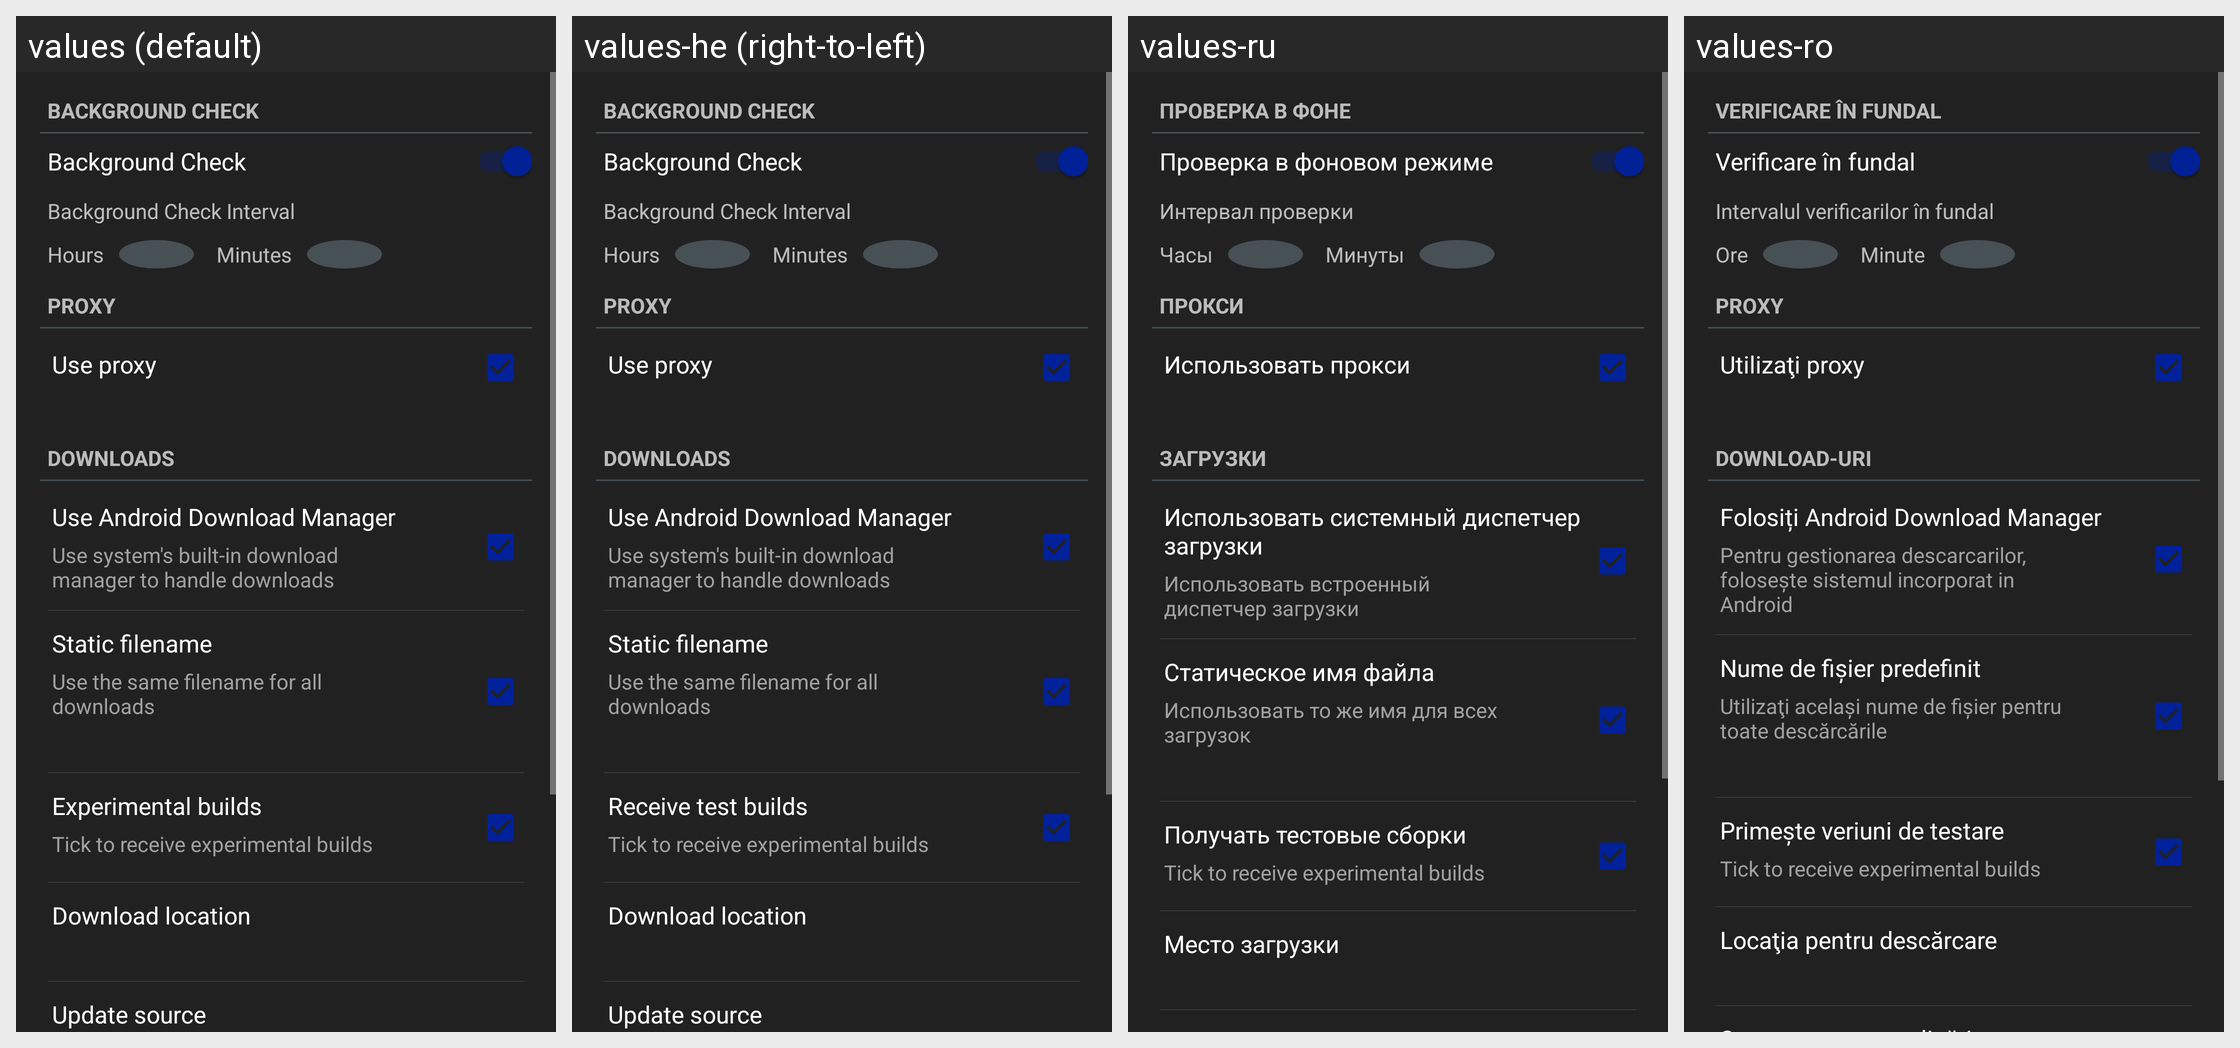

Here is an Android app screen in its default locale and in the app's own translations. Write out the translated-string differences for the strings that appear on this screen.
Android screen res/layout/settings_layout.xml rendered under 4 locales, left to right: values (default), values-he (right-to-left), values-ru, values-ro. Device: Nexus 5 (rendered at 1080×1920; each locale shown at half size, 540×960, under a caption strip naming it); theme AppTheme.
Other locales in the repository, not shown: values-af, values-ar, values-ca, values-cs, values-de, values-el, values-es, values-fr, values-hu, values-it, values-ja, values-ko, values-nl, values-no, values-pl, values-pt, values-sr, values-vi, values-zh.
Strings drawn on this screen, with the default value and each locale's value (text and hints the layout hard-codes, and strings that could not be matched under every locale, appear in the picture but are not listed):

settings_category_backgroundCheck
  values: BACKGROUND CHECK
  values-he: BACKGROUND CHECK
  values-ru: ПРОВЕРКА В ФОНЕ
  values-ro: VERIFICARE ÎN FUNDAL

settings_switch_backgroundCheck
  values: Background Check
  values-he: Background Check
  values-ru: Проверка в фоновом режиме
  values-ro: Verificare în fundal

settings_textView_backgroundCheckInterval
  values: Background Check Interval
  values-he: Background Check Interval
  values-ru: Интервал проверки
  values-ro: Intervalul verificarilor în fundal

hours
  values: Hours
  values-he: Hours
  values-ru: Часы
  values-ro: Ore

minutes
  values: Minutes
  values-he: Minutes
  values-ru: Минуты
  values-ro: Minute

settings_category_proxy
  values: PROXY
  values-he: PROXY
  values-ru: ПРОКСИ
  values-ro: PROXY

settings_btn_useProxy
  values: Use proxy
  values-he: Use proxy
  values-ru: Использовать прокси
  values-ro: Utilizaţi proxy

settings_category_downloads
  values: DOWNLOADS
  values-he: DOWNLOADS
  values-ru: ЗАГРУЗКИ
  values-ro: DOWNLOAD-URI

settings_checkbox_useAndroidDM
  values: Use Android Download Manager
  values-he: Use Android Download Manager
  values-ru: Использовать системный диспетчер загрузки
  values-ro: Folosiți Android Download Manager

settings_info_useAndroidDM
  values: Use system's built-in download manager to handle downloads
  values-he: Use system's built-in download manager to handle downloads
  values-ru: Использовать встроенный диспетчер загрузки
  values-ro: Pentru gestionarea descarcarilor, folosește sistemul incorporat in Android

settings_btn_staticFilename
  values: Static filename
  values-he: Static filename
  values-ru: Статическое имя файла
  values-ro: Nume de fişier predefinit

settings_info_useStaticFilename
  values: Use the same filename for all downloads
  values-he: Use the same filename for all downloads
  values-ru: Использовать то же имя для всех загрузок
  values-ro: Utilizaţi acelaşi nume de fişier pentru toate descărcările

settings_btn_receiveBeta
  values: Experimental builds
  values-he: Receive test builds
  values-ru: Получать тестовые сборки
  values-ro: Primește veriuni de testare

settings_info_experimental
  values: Tick to receive experimental builds
  values-he: Tick to receive experimental builds  [not translated; the default value is used]
  values-ru: Tick to receive experimental builds  [not translated; the default value is used]
  values-ro: Tick to receive experimental builds  [not translated; the default value is used]

settings_btn_downloadLocation
  values: Download location
  values-he: Download location
  values-ru: Место загрузки
  values-ro: Locaţia pentru descărcare
